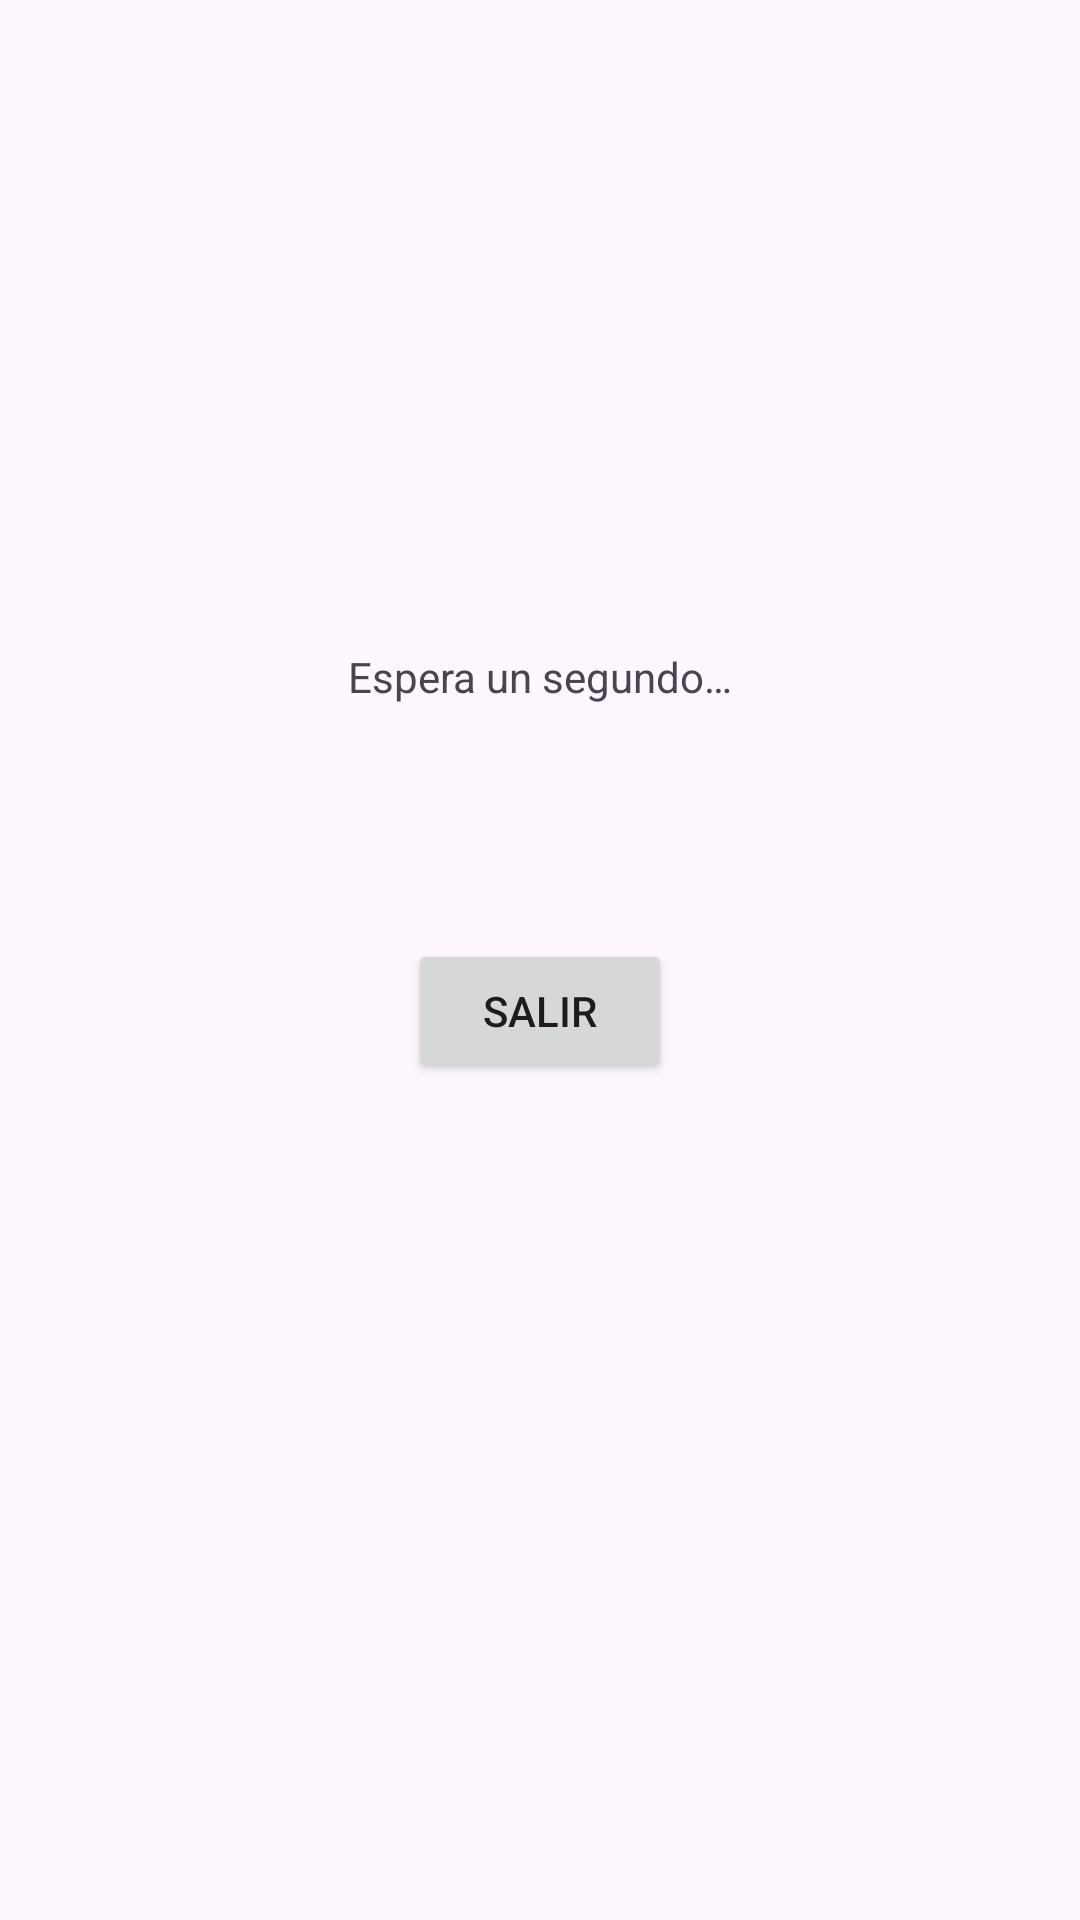

Reconstruct the res/layout file that produces this screen, plus the resources it refers to.
<!-- AndroidManifest.xml: application theme Theme.Intercambios -->
<!-- res/layout/activity_main.xml -->
<?xml version="1.0" encoding="utf-8"?>
<androidx.constraintlayout.widget.ConstraintLayout xmlns:android="http://schemas.android.com/apk/res/android"
    xmlns:app="http://schemas.android.com/apk/res-auto"
    xmlns:tools="http://schemas.android.com/tools"
    android:id="@+id/main"
    android:layout_width="match_parent"
    android:layout_height="match_parent">

    <TextView
        android:id="@+id/textView"
        android:layout_width="wrap_content"
        android:layout_height="wrap_content"
        android:text="@string/espera_seg"
        app:layout_constraintBottom_toBottomOf="parent"
        app:layout_constraintEnd_toEndOf="parent"
        app:layout_constraintStart_toStartOf="parent"
        app:layout_constraintTop_toTopOf="parent"
        app:layout_constraintVertical_bias="0.348" />

    <Button
        android:id="@+id/btnOut"
        android:layout_width="wrap_content"
        android:layout_height="wrap_content"
        android:layout_marginTop="78dp"
        android:text="Salir"
        app:layout_constraintBottom_toBottomOf="parent"
        app:layout_constraintEnd_toEndOf="parent"
        app:layout_constraintStart_toStartOf="parent"
        app:layout_constraintTop_toBottomOf="@+id/textView"
        app:layout_constraintVertical_bias="0.0" />

</androidx.constraintlayout.widget.ConstraintLayout>
<!-- resources referenced by this layout -->
<resources>
  <string name="espera_seg">Espera un segundo…</string>
  <style name="Theme.Intercambios" parent="Base.Theme.Intercambios" />
  <style name="Base.Theme.Intercambios" parent="Theme.Material3.DayNight.NoActionBar">
          <item name="colorPrimary">@color/azulPrincipal</item>
          <item name="colorSecondary">@color/dialog</item>
          <item name="colorOnPrimary">@color/azulPrincipal</item>
      </style>
  <color name="azulPrincipal">#05476D</color>
  <color name="dialog">#1e286f</color>
</resources>
